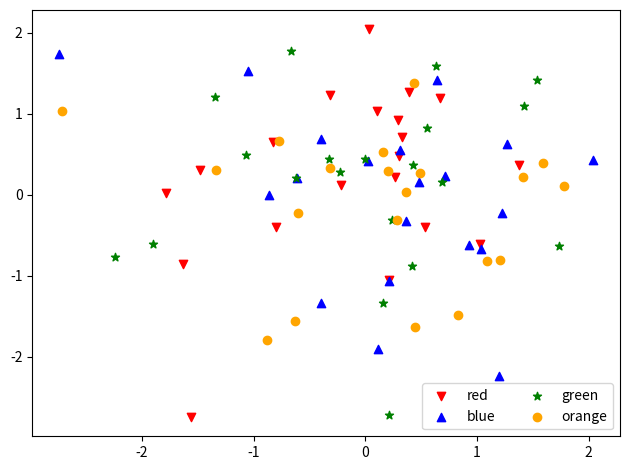

Here is the Python script that generated this plot:
import matplotlib.pyplot as plt
import numpy as np

n1 = np.random.randn(20)
n2 = np.random.randn(20)
n3 = np.random.randn(20)
n4 = np.random.randn(20)
 
plt.scatter(n1, n2, marker='v', c='red', label='red')  
plt.scatter(n2, n3, marker='^', c='blue', label='blue')  
plt.scatter(n3, n4, marker='*', c='green', label='green')  
plt.scatter(n4, n1, marker='o', c='orange', label='orange') 

plt.legend(loc = 'lower right', ncol = 2)

plt.tight_layout()

plt.show()